Dataset: data (GitHub, Navarro45/Projeto-Transformador-1). Classes: galaxy, quasar, star.

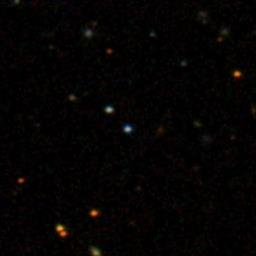
Label: quasar

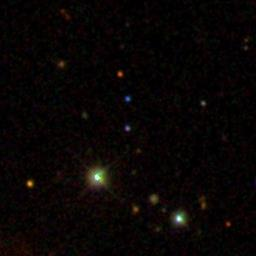
Label: quasar

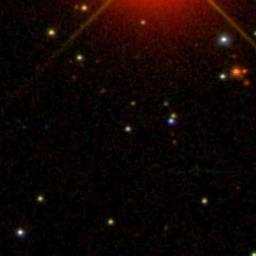
Label: galaxy

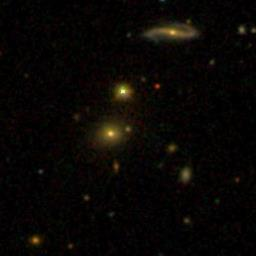
Label: galaxy

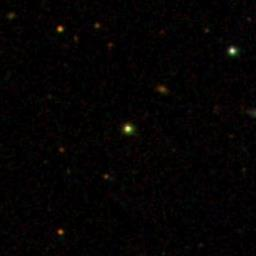
Label: star

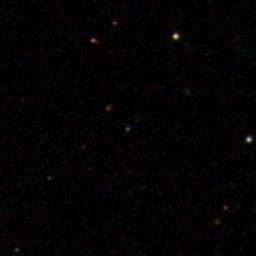
Label: star
